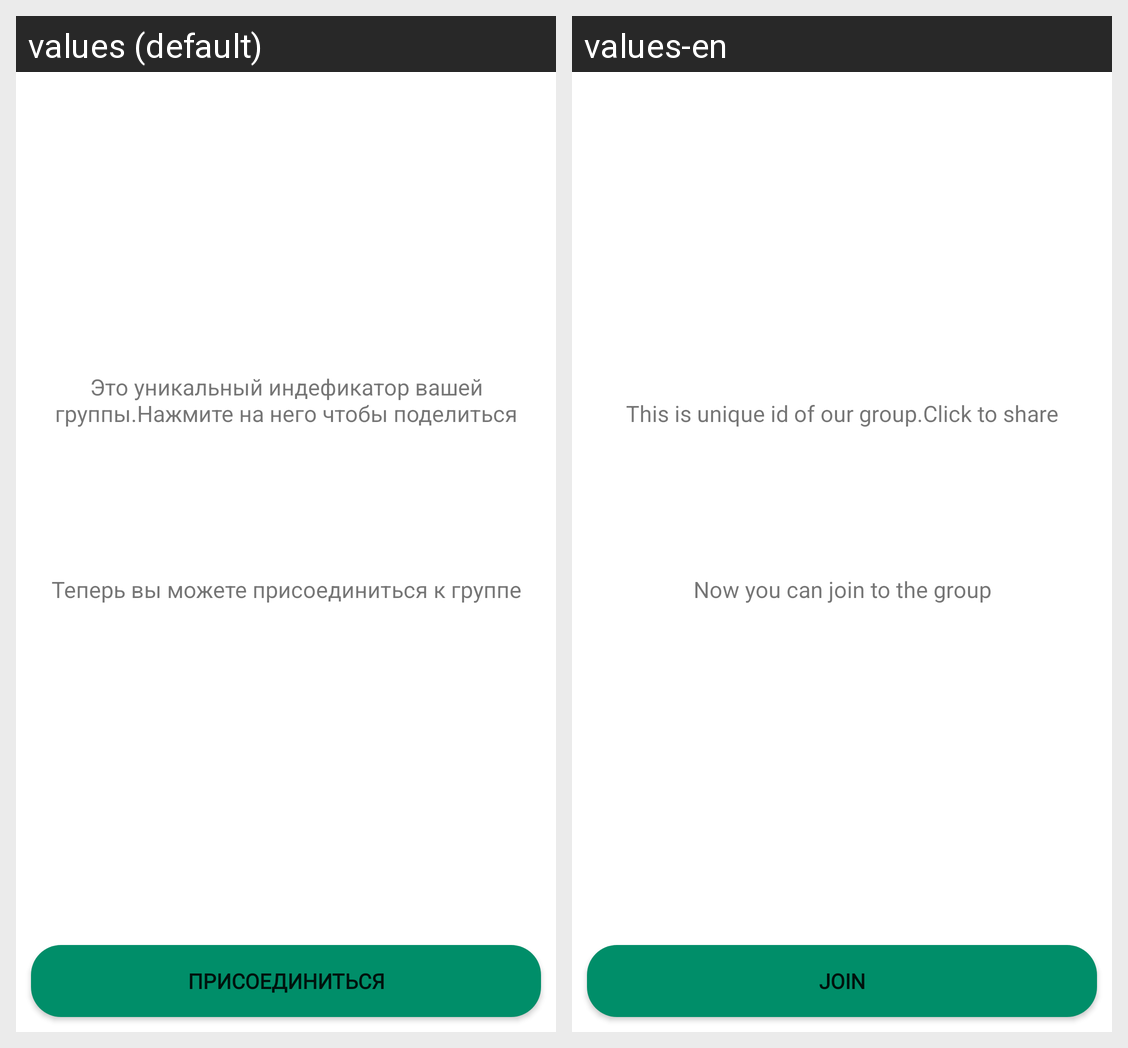

Strings drawn on this Android screen and how each of the app's shown locales translates them:
Android screen res/layout/fragment_create_group.xml rendered under 2 locales, left to right: values (default), values-en. Device: Nexus 5 (rendered at 1080×1920; each locale shown at half size, 540×960, under a caption strip naming it); theme Theme.StudentsTimetable.
Strings drawn on this screen, with the default value and each locale's value (text and hints the layout hard-codes, and strings that could not be matched under every locale, appear in the picture but are not listed):

helper_text_uid
  values: Это уникальный индефикатор вашей группы.Нажмите на него чтобы поделиться
  values-en: This is unique id of our group.Click to share

now_you_join
  values: Теперь вы можете присоединиться к группе
  values-en: Now you can join to the group

join
  values: Присоединиться
  values-en: Join
